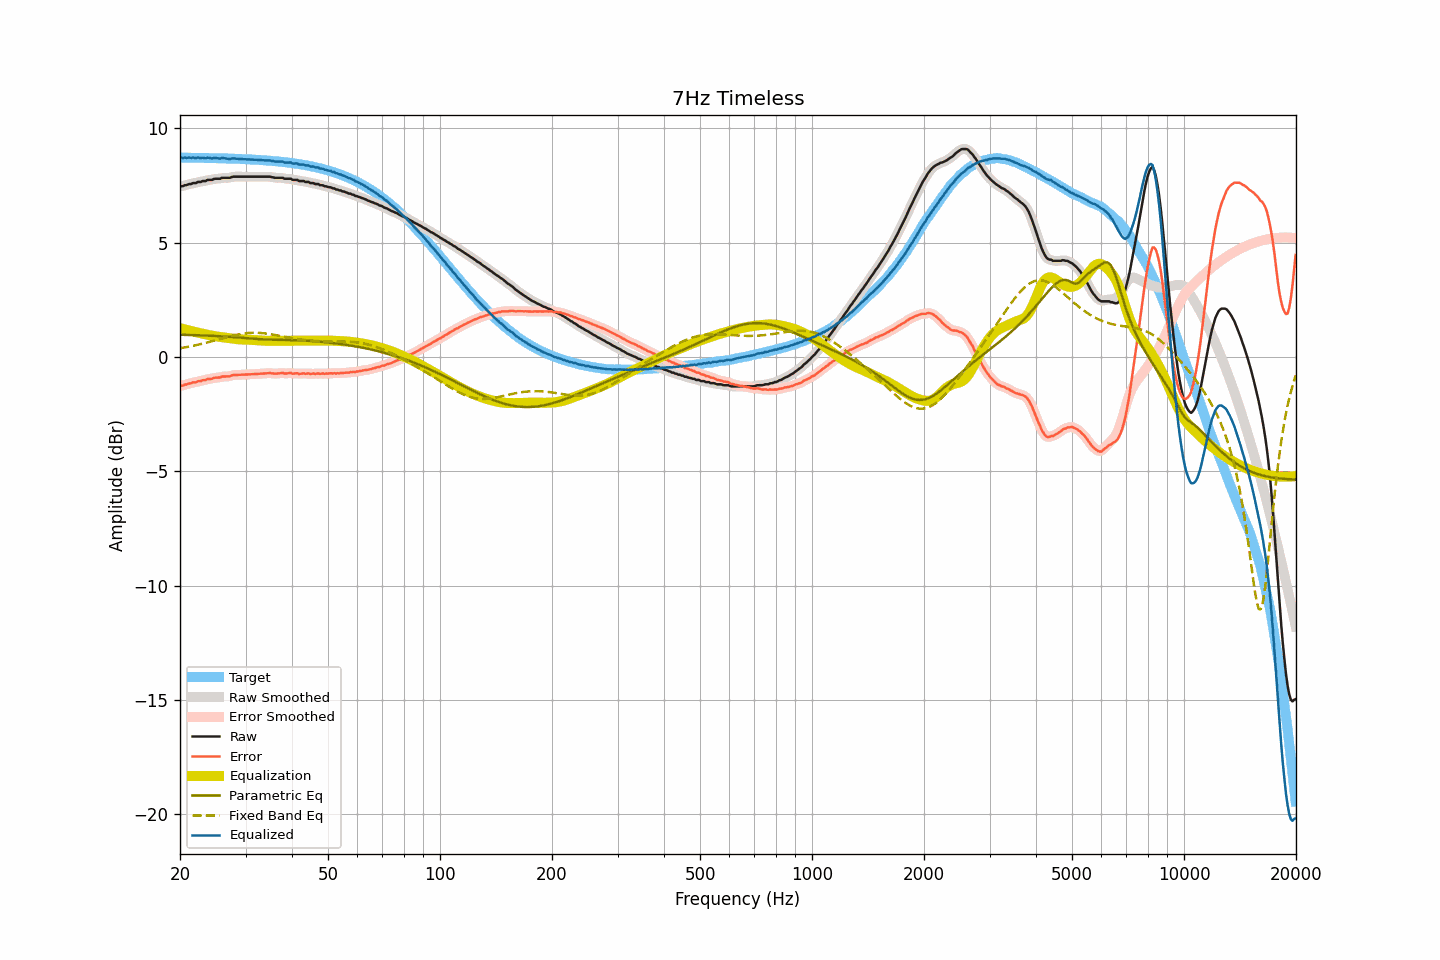

Data behind this chart, as committed beside it:
frequency, raw, smoothed, error, error_smoothed, equalization, parametric_eq, fixed_band_eq, equalized_raw, equalized_smoothed, target
20.00, 7.47, 7.46, -1.25, -1.26, 1.27, 0.98, 0.39, 8.74, 8.73, 8.72
20.20, 7.47, 7.47, -1.25, -1.25, 1.25, 0.97, 0.40, 8.72, 8.72, 8.72
20.40, 7.48, 7.49, -1.24, -1.23, 1.23, 0.97, 0.41, 8.71, 8.72, 8.72
20.61, 7.52, 7.50, -1.20, -1.22, 1.21, 0.97, 0.42, 8.73, 8.72, 8.72
20.81, 7.52, 7.53, -1.20, -1.19, 1.19, 0.97, 0.44, 8.71, 8.72, 8.72
21.02, 7.55, 7.55, -1.17, -1.17, 1.17, 0.97, 0.45, 8.72, 8.72, 8.72
21.23, 7.57, 7.56, -1.15, -1.16, 1.16, 0.97, 0.46, 8.73, 8.72, 8.72
21.44, 7.57, 7.58, -1.15, -1.13, 1.14, 0.96, 0.48, 8.71, 8.72, 8.72
21.66, 7.61, 7.59, -1.11, -1.12, 1.12, 0.96, 0.49, 8.73, 8.71, 8.72
21.87, 7.61, 7.61, -1.11, -1.11, 1.10, 0.96, 0.51, 8.71, 8.71, 8.72
22.09, 7.61, 7.63, -1.11, -1.09, 1.09, 0.96, 0.52, 8.70, 8.72, 8.71
22.31, 7.66, 7.64, -1.05, -1.07, 1.07, 0.95, 0.54, 8.73, 8.71, 8.71
22.54, 7.66, 7.66, -1.05, -1.05, 1.06, 0.95, 0.55, 8.71, 8.71, 8.71
22.76, 7.66, 7.68, -1.05, -1.03, 1.04, 0.95, 0.57, 8.70, 8.72, 8.71
22.99, 7.70, 7.68, -1.01, -1.03, 1.02, 0.95, 0.59, 8.72, 8.70, 8.71
23.22, 7.70, 7.70, -1.01, -1.01, 1.01, 0.94, 0.60, 8.71, 8.71, 8.71
23.45, 7.70, 7.72, -1.01, -0.99, 0.99, 0.94, 0.62, 8.69, 8.71, 8.71
23.69, 7.75, 7.73, -0.96, -0.97, 0.98, 0.94, 0.64, 8.72, 8.71, 8.71
23.92, 7.75, 7.74, -0.96, -0.96, 0.96, 0.94, 0.66, 8.71, 8.70, 8.71
24.16, 7.75, 7.75, -0.95, -0.95, 0.95, 0.93, 0.68, 8.70, 8.70, 8.70
24.40, 7.75, 7.76, -0.95, -0.94, 0.94, 0.93, 0.69, 8.69, 8.70, 8.70
24.65, 7.79, 7.78, -0.91, -0.92, 0.92, 0.93, 0.71, 8.71, 8.70, 8.70
24.89, 7.80, 7.79, -0.90, -0.91, 0.91, 0.92, 0.73, 8.71, 8.70, 8.70
25.14, 7.80, 7.80, -0.90, -0.90, 0.90, 0.92, 0.75, 8.70, 8.70, 8.70
25.39, 7.80, 7.80, -0.90, -0.89, 0.89, 0.92, 0.77, 8.69, 8.69, 8.70
25.65, 7.80, 7.81, -0.89, -0.88, 0.88, 0.91, 0.79, 8.68, 8.69, 8.69
25.91, 7.84, 7.83, -0.85, -0.87, 0.87, 0.91, 0.81, 8.71, 8.70, 8.69
26.16, 7.84, 7.84, -0.85, -0.85, 0.86, 0.90, 0.83, 8.70, 8.70, 8.69
26.43, 7.84, 7.84, -0.85, -0.84, 0.85, 0.90, 0.85, 8.69, 8.70, 8.69
26.69, 7.84, 7.84, -0.85, -0.85, 0.84, 0.89, 0.87, 8.68, 8.68, 8.69
26.96, 7.84, 7.84, -0.84, -0.84, 0.83, 0.89, 0.89, 8.67, 8.67, 8.68
27.23, 7.84, 7.85, -0.84, -0.83, 0.82, 0.88, 0.91, 8.66, 8.67, 8.68
27.50, 7.87, 7.87, -0.81, -0.81, 0.81, 0.88, 0.92, 8.68, 8.68, 8.68
27.77, 7.89, 7.88, -0.79, -0.80, 0.80, 0.87, 0.94, 8.69, 8.68, 8.68
28.05, 7.89, 7.89, -0.78, -0.78, 0.79, 0.87, 0.96, 8.68, 8.69, 8.67
28.33, 7.89, 7.89, -0.78, -0.78, 0.79, 0.86, 0.97, 8.68, 8.68, 8.67
28.62, 7.89, 7.89, -0.78, -0.78, 0.78, 0.86, 0.99, 8.67, 8.67, 8.67
28.90, 7.89, 7.89, -0.78, -0.78, 0.77, 0.85, 1.00, 8.66, 8.66, 8.67
29.19, 7.89, 7.89, -0.77, -0.77, 0.77, 0.85, 1.01, 8.66, 8.66, 8.66
29.48, 7.89, 7.89, -0.77, -0.77, 0.77, 0.84, 1.02, 8.66, 8.66, 8.66
29.78, 7.89, 7.89, -0.77, -0.77, 0.77, 0.84, 1.03, 8.66, 8.66, 8.66
30.08, 7.89, 7.89, -0.76, -0.76, 0.76, 0.83, 1.04, 8.65, 8.65, 8.65
30.38, 7.89, 7.89, -0.76, -0.76, 0.76, 0.82, 1.05, 8.65, 8.65, 8.65
30.68, 7.89, 7.89, -0.76, -0.76, 0.76, 0.82, 1.06, 8.65, 8.65, 8.65
30.99, 7.89, 7.89, -0.75, -0.75, 0.75, 0.81, 1.06, 8.64, 8.64, 8.64
31.30, 7.89, 7.89, -0.75, -0.75, 0.75, 0.81, 1.06, 8.64, 8.64, 8.64
31.61, 7.89, 7.89, -0.75, -0.75, 0.75, 0.80, 1.06, 8.64, 8.64, 8.64
31.93, 7.89, 7.89, -0.74, -0.74, 0.74, 0.80, 1.06, 8.63, 8.63, 8.63
32.24, 7.89, 7.89, -0.74, -0.74, 0.74, 0.79, 1.06, 8.63, 8.63, 8.63
32.57, 7.89, 7.89, -0.73, -0.73, 0.73, 0.79, 1.06, 8.62, 8.62, 8.62
32.89, 7.89, 7.89, -0.73, -0.73, 0.73, 0.78, 1.06, 8.62, 8.62, 8.62
33.22, 7.89, 7.89, -0.72, -0.72, 0.72, 0.78, 1.05, 8.61, 8.61, 8.61
33.55, 7.89, 7.89, -0.72, -0.72, 0.72, 0.77, 1.04, 8.61, 8.61, 8.61
33.89, 7.89, 7.89, -0.71, -0.71, 0.71, 0.77, 1.03, 8.60, 8.60, 8.60
34.23, 7.89, 7.89, -0.71, -0.71, 0.71, 0.77, 1.03, 8.60, 8.60, 8.60
34.57, 7.89, 7.89, -0.70, -0.70, 0.71, 0.76, 1.02, 8.60, 8.60, 8.59
34.92, 7.89, 7.88, -0.70, -0.70, 0.71, 0.76, 1.00, 8.60, 8.60, 8.59
35.27, 7.87, 7.87, -0.71, -0.71, 0.71, 0.76, 0.99, 8.58, 8.58, 8.58
35.62, 7.86, 7.86, -0.72, -0.72, 0.71, 0.76, 0.98, 8.57, 8.57, 8.58
35.97, 7.84, 7.84, -0.73, -0.72, 0.71, 0.76, 0.97, 8.55, 8.56, 8.57
... 635 more rows
